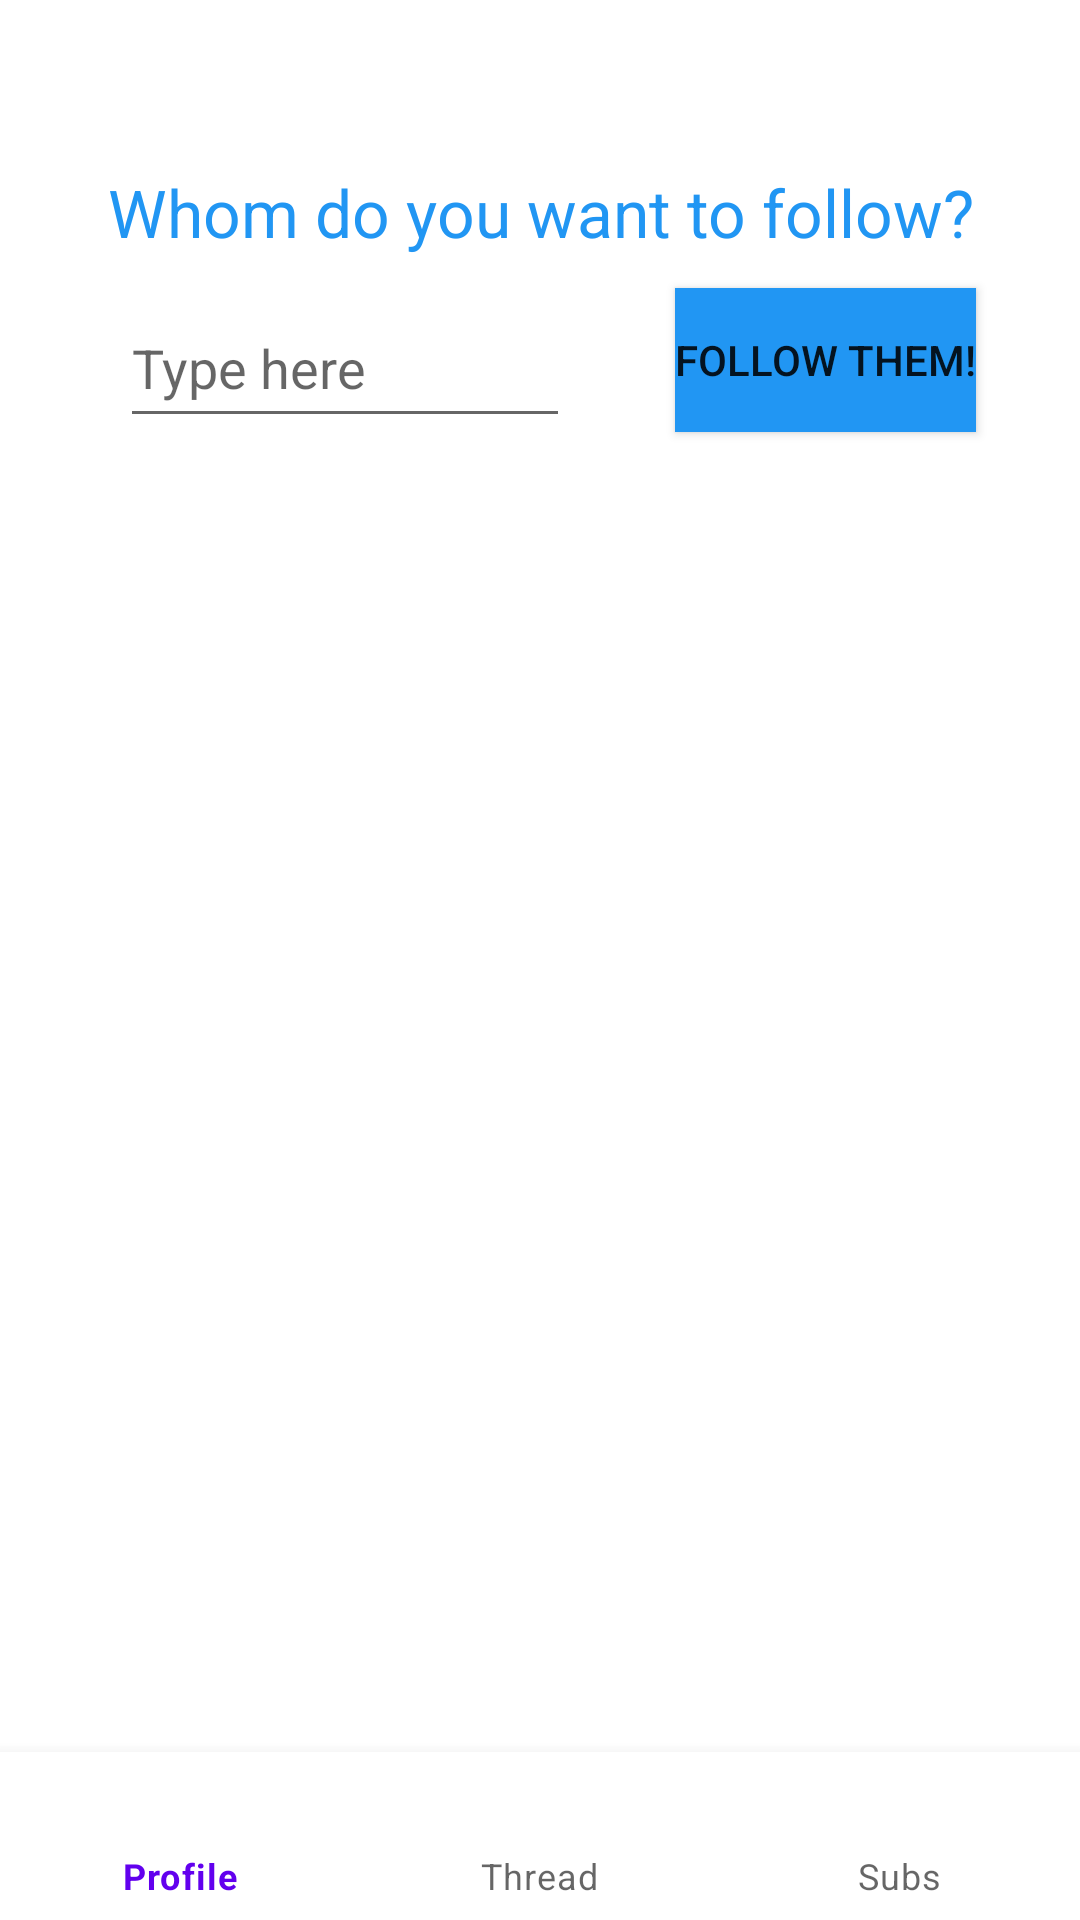

Reconstruct the res/layout file that produces this screen, plus the resources it refers to.
<!-- AndroidManifest.xml: application theme Theme.Twitter -->
<!-- res/layout/activity_main.xml -->
<?xml version="1.0" encoding="utf-8"?>
<layout xmlns:android="http://schemas.android.com/apk/res/android"
    xmlns:app="http://schemas.android.com/apk/res-auto"
    xmlns:tools="http://schemas.android.com/tools">

    <data>

        <variable
            name="num"
            type="Integer" />
        <variable
            name="viewModel"
            type="com.example.twitter.MyViewModel" />
    </data>

    <androidx.constraintlayout.widget.ConstraintLayout
        android:id="@+id/container"
        android:layout_width="match_parent"
        android:layout_height="match_parent"
        android:backgroundTint="#2196F3"
        android:foregroundTint="#2196F3"
        android:paddingTop="?attr/actionBarSize">

        <com.google.android.material.bottomnavigation.BottomNavigationView
            android:id="@+id/nav_view"
            android:layout_width="0dp"
            android:layout_height="wrap_content"
            android:layout_marginStart="0dp"
            android:layout_marginEnd="0dp"
            android:background="?android:attr/windowBackground"
            app:layout_constraintBottom_toBottomOf="parent"
            app:layout_constraintLeft_toLeftOf="parent"
            app:layout_constraintRight_toRightOf="parent"
            app:menu="@menu/bottom_nav_menu" />


        <com.google.android.material.textfield.TextInputEditText
            android:id="@+id/textInputEditText"
            android:layout_width="150dp"
            android:layout_height="50dp"
            android:layout_marginStart="40dp"
            android:hint="Type here"
            app:layout_constraintStart_toStartOf="parent"
            app:layout_constraintTop_toBottomOf="@+id/whomfolllow" />

        <Button
            android:id="@+id/Validate_user"
            android:layout_width="wrap_content"
            android:layout_height="wrap_content"
            android:background="#2196F3"
            android:text="Follow them!"
            app:iconTint="#2196F3"
            app:layout_constraintEnd_toEndOf="parent"
            app:layout_constraintStart_toEndOf="@+id/textInputEditText"
            app:layout_constraintTop_toTopOf="@+id/textInputEditText"
            tools:ignore="TextContrastCheck" />

        <TextView
            android:id="@+id/whomfolllow"
            android:layout_width="match_parent"
            android:layout_height="40dp"
            android:text="Whom do you want to follow?"
            android:textAlignment="center"
            android:textAppearance="@style/TextAppearance.AppCompat.Large"
            android:textColor="#2196F3"
            app:layout_constraintEnd_toEndOf="parent"
            app:layout_constraintStart_toStartOf="parent"
            app:layout_constraintTop_toTopOf="@id/container" />

        <androidx.recyclerview.widget.RecyclerView
            android:id="@+id/TL"
            android:layout_width="match_parent"
            android:layout_height="500dp"
            app:layout_constraintBottom_toTopOf="@+id/nav_view"
            app:layout_constraintEnd_toEndOf="parent"
            app:layout_constraintStart_toStartOf="parent"
            app:layout_constraintTop_toBottomOf="@+id/textInputEditText"/>


    </androidx.constraintlayout.widget.ConstraintLayout>

    
</layout>
<!-- resources referenced by this layout -->
<resources>
  <style name="Theme.Twitter" parent="Theme.MaterialComponents.DayNight.DarkActionBar">
          
          <item name="colorPrimary">@color/purple_500</item>
          <item name="colorPrimaryVariant">@color/purple_700</item>
          <item name="colorOnPrimary">@color/white</item>
          
          <item name="colorSecondary">@color/teal_200</item>
          <item name="colorSecondaryVariant">@color/teal_700</item>
          <item name="colorOnSecondary">@color/black</item>
          
          <item name="android:statusBarColor">?attr/colorPrimaryVariant</item>
          
      </style>
  <!-- not gathered from this repository: default colours our renderer supplied (Android Studio template values) -->
  <color name="purple_500">#FF6200EE</color>
  <color name="purple_700">#FF3700B3</color>
  <color name="teal_200">#FF03DAC5</color>
  <color name="teal_700">#FF018786</color>
  <color name="black">#FF000000</color>
  <color name="white">#FFFFFFFF</color>
</resources>
